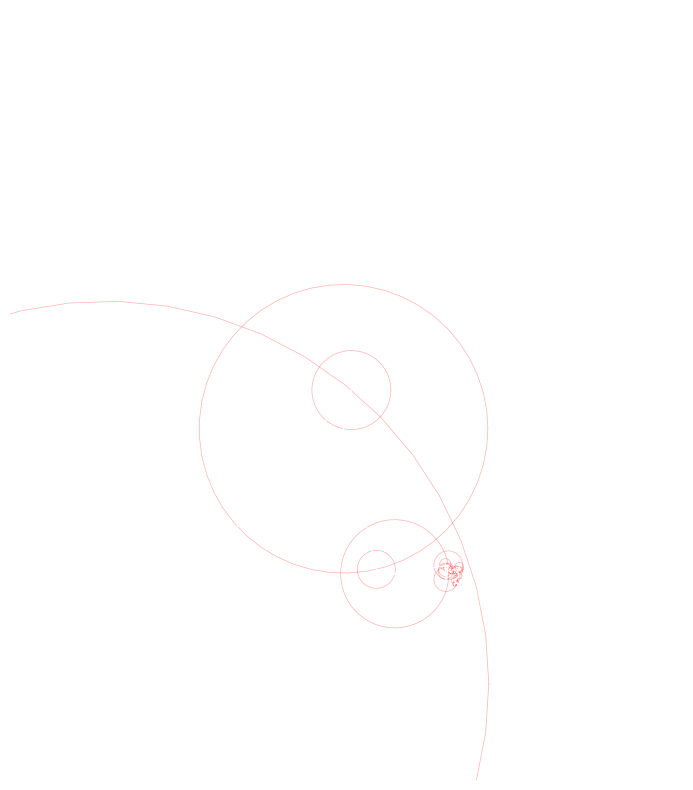

This chart was generated by the following Python code:
import numpy as np
import matplotlib.pyplot as plt
from matplotlib.animation import FuncAnimation
from scipy.fft import fft

# --- Signal (Shape to Draw - Letter 'G') ---
path_g = [
    3.7+1j, 3+1j, 2+1j, 1.5+1.5j, 1+2j, 1+3j, 1+4j, 1.5+4.5j, 2+5j, 3+5j, 3.7+5j,
    3.7+4j, 3+4j, 2.5+4j, 2.5+3j, 3.5+3j, 3.5+2j, 3.7+2j, 3.7+1j
]
# Interpolate to create more points for a smoother shape
t = np.linspace(0, 1, 500)
signal = np.interp(t, np.linspace(0, 1, len(path_g)), np.array(path_g))

# --- Fourier Transform ---
NUM_COEFFS = 100 # Use fewer coefficients for better performance
fourier_coeffs = fft(signal)
freqs = np.fft.fftfreq(len(signal), d=t[1]-t[0])
sorted_indices = np.argsort(np.abs(freqs))
sorted_coeffs = fourier_coeffs[sorted_indices][:NUM_COEFFS]
sorted_freqs = freqs[sorted_indices][:NUM_COEFFS]

# --- Setup Plot ---
fig, ax = plt.subplots(figsize=(10, 10))
ax.set_aspect('equal')
ax.set_xlim(-1, 6)
ax.set_ylim(-1, 7)
ax.axis('off')
ax.set_facecolor('black')

circles = [ax.plot([], [], 'r-', lw=0.5, alpha=0.3)[0] for _ in range(NUM_COEFFS)]
vectors = [ax.plot([], [], 'w-', lw=0.8)[0] for _ in range(NUM_COEFFS)]
drawing_line, = ax.plot([], [], 'c-', lw=2)
path_x, path_y = [], []

# --- Animation ---
def animate(i):
    global path_x, path_y
    time = t[i]
    center = 0 + 0j
    
    for k in range(NUM_COEFFS):
        coeff = sorted_coeffs[k] / len(signal)
        freq = sorted_freqs[k]
        radius = np.abs(coeff)
        
        circle_points = np.exp(1j * np.linspace(0, 2*np.pi, 50)) * radius + center
        circles[k].set_data(circle_points.real, circle_points.imag)

        new_center = center + coeff * np.exp(2 * np.pi * 1j * freq * time)
        vectors[k].set_data([center.real, new_center.real], [center.imag, new_center.imag])
        center = new_center

    path_x.append(center.real)
    path_y.append(center.imag)
    drawing_line.set_data(path_x, path_y)

    if i == len(t) - 1:
        path_x, path_y = [], []

    return circles + vectors + [drawing_line]

ani = FuncAnimation(fig, animate, frames=len(t), interval=10, blit=True)
plt.show()

